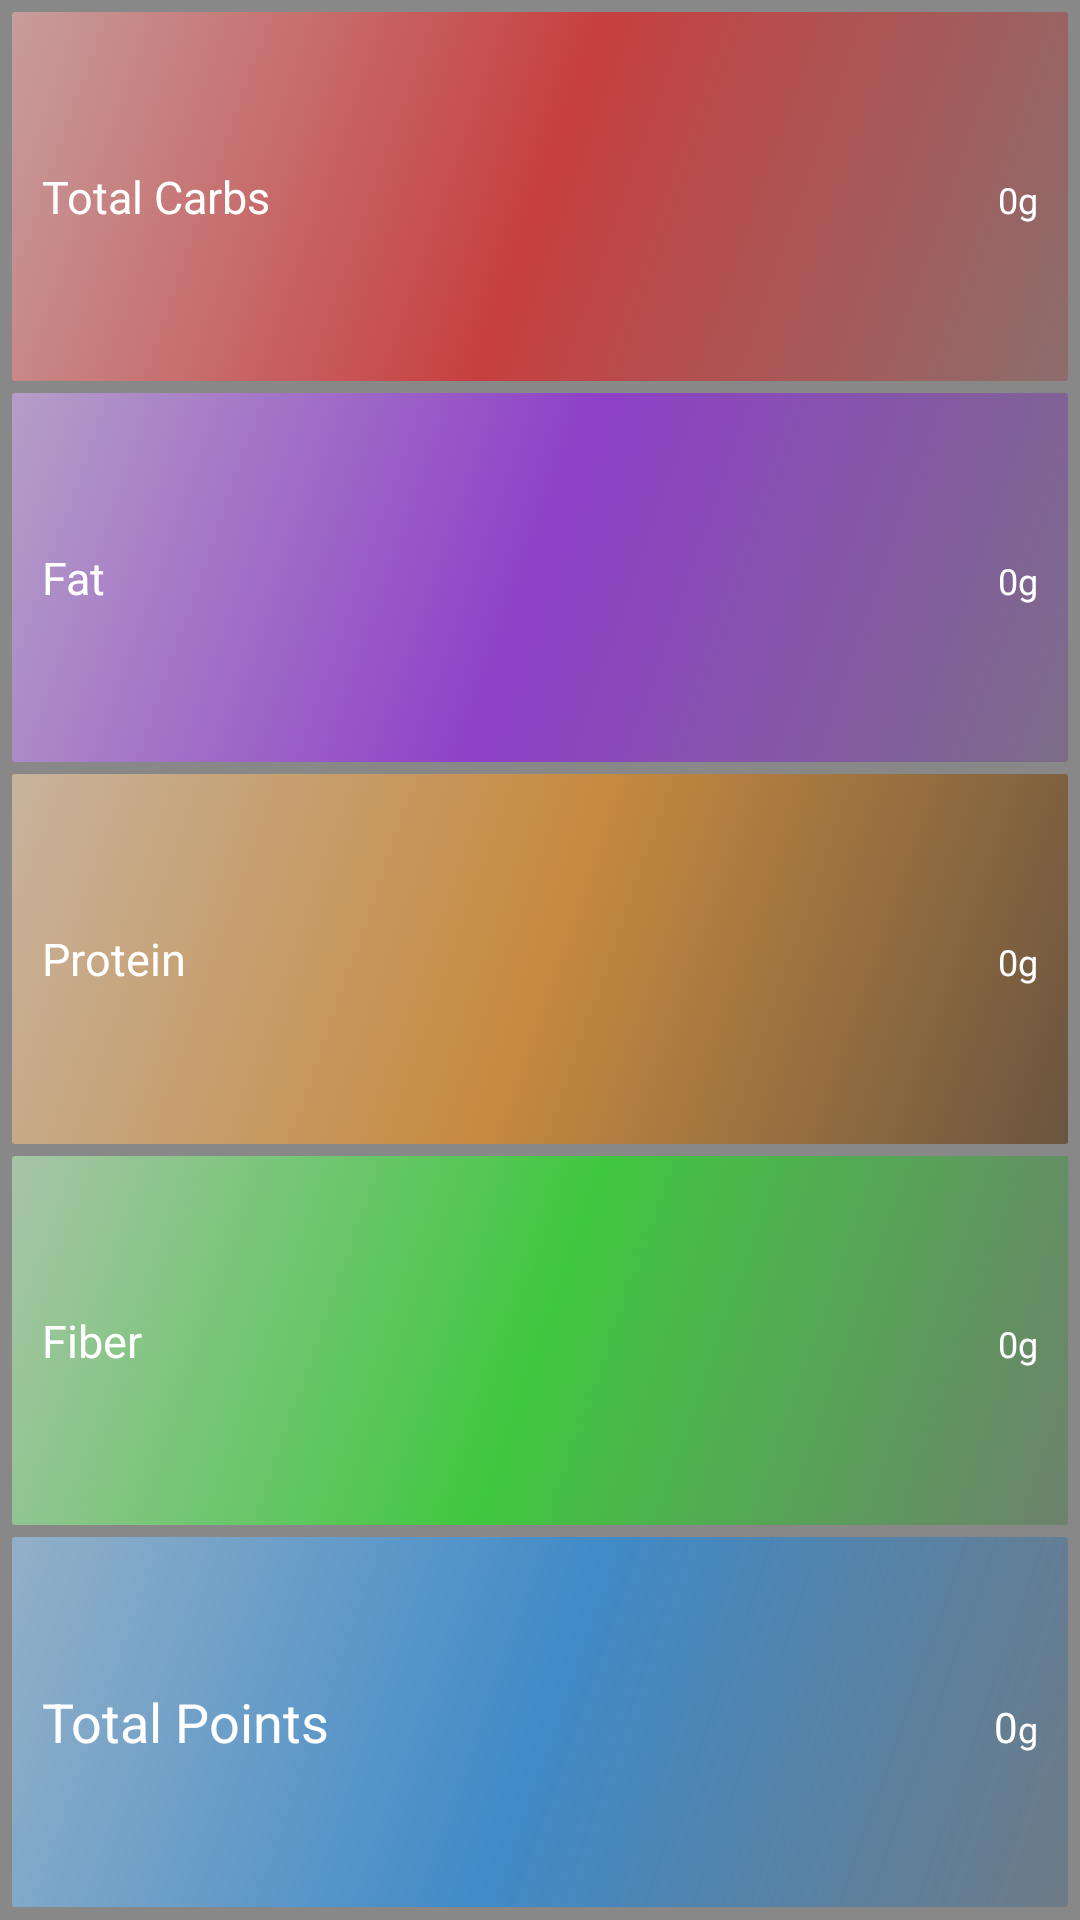

The Android layout XML behind this screen, and the referenced resources:
<!-- AndroidManifest.xml: application theme PPTheme -->
<!-- res/layout/layout_widget.xml -->
<?xml version="1.0" encoding="utf-8"?>
<LinearLayout xmlns:android="http://schemas.android.com/apk/res/android"
    android:id="@+id/food_calculator_background"
    android:layout_width="fill_parent"
    android:layout_height="fill_parent"
    android:orientation="vertical"
    android:weightSum="1"
    android:layout_margin="4dp"
    android:background="@color/widget_transparent_black"
    android:layout_gravity="center">

    <RelativeLayout
        android:id="@+id/carbs_layout"
        android:layout_width="match_parent"
        android:layout_height="0dp"
        android:layout_weight=".2"
        android:layout_marginTop="4dp"
        android:layout_marginLeft="4dp"
        android:layout_marginRight="4dp"
        android:background="@drawable/carb_drawable">

        <TextView
            android:id="@+id/carbs_text"
            android:layout_width="wrap_content"
            android:layout_height="match_parent"
            android:textColor="@android:color/white"
            android:text="Total Carbs"
            android:gravity="center_vertical|left"
            android:textSize="15dp"
            android:paddingLeft="10dp"/>

        <TextView
            android:id="@+id/carbs_value"
            android:layout_width="wrap_content"
            android:layout_height="match_parent"
            android:layout_toLeftOf="@+id/carbs_unit"
            android:layout_alignBaseline="@id/carbs_text"
            android:textSize="12dp"
            android:textColor="@android:color/white"
            android:text="0"/>

        <TextView
            android:id="@+id/carbs_unit"
            android:layout_width="wrap_content"
            android:layout_height="match_parent"
            android:layout_alignParentRight="true"
            android:layout_alignBaseline="@id/carbs_text"
            android:textSize="12dp"
            android:textColor="@android:color/white"
            android:text="g"
            android:paddingRight="10dp"/>
    </RelativeLayout>

    <RelativeLayout
        android:id="@+id/fat_layout"
        android:layout_width="match_parent"
        android:layout_height="0dp"
        android:layout_weight=".2"
        android:layout_marginTop="4dp"
        android:layout_marginLeft="4dp"
        android:layout_marginRight="4dp"
        android:background="@drawable/fat_drawable">

        <TextView
            android:id="@+id/fat_text"
            android:layout_width="wrap_content"
            android:layout_height="match_parent"
            android:textColor="@android:color/white"
            android:text="Fat"
            android:gravity="center_vertical|left"
            android:textSize="15dp"
            android:paddingLeft="10dp"/>

        <TextView
            android:id="@+id/fat_value"
            android:layout_width="wrap_content"
            android:layout_height="match_parent"
            android:layout_toLeftOf="@+id/fat_unit"
            android:layout_alignBaseline="@id/fat_text"
            android:textSize="12dp"
            android:textColor="@android:color/white"
            android:text="0"/>

        <TextView
            android:id="@+id/fat_unit"
            android:layout_width="wrap_content"
            android:layout_height="match_parent"
            android:layout_alignParentRight="true"
            android:layout_alignBaseline="@id/fat_text"
            android:textSize="12dp"
            android:textColor="@android:color/white"
            android:text="g"
            android:paddingRight="10dp"/>
    </RelativeLayout>

    <RelativeLayout
        android:id="@+id/protein_layout"
        android:layout_width="match_parent"
        android:layout_height="0dp"
        android:layout_weight=".2"
        android:layout_marginTop="4dp"
        android:layout_marginLeft="4dp"
        android:layout_marginRight="4dp"
        android:background="@drawable/protein_drawable">

        <TextView
            android:id="@+id/protein_text"
            android:layout_width="wrap_content"
            android:layout_height="match_parent"
            android:textColor="@android:color/white"
            android:text="Protein"
            android:gravity="center_vertical|left"
            android:textSize="15dp"
            android:paddingLeft="10dp"/>

        <TextView
            android:id="@+id/protein_value"
            android:layout_width="wrap_content"
            android:layout_height="match_parent"
            android:layout_toLeftOf="@+id/protein_unit"
            android:layout_alignBaseline="@id/protein_text"
            android:textSize="12dp"
            android:textColor="@android:color/white"
            android:text="0"/>

        <TextView
            android:id="@+id/protein_unit"
            android:layout_width="wrap_content"
            android:layout_height="match_parent"
            android:layout_alignParentRight="true"
            android:layout_alignBaseline="@id/protein_text"
            android:textSize="12dp"
            android:textColor="@android:color/white"
            android:text="g"
            android:paddingRight="10dp"/>
    </RelativeLayout>

    <RelativeLayout
        android:id="@+id/fiber_layout"
        android:layout_width="match_parent"
        android:layout_height="0dp"
        android:layout_weight=".2"
        android:layout_marginTop="4dp"
        android:layout_marginLeft="4dp"
        android:layout_marginRight="4dp"
        android:background="@drawable/fiber_drawable">

        <TextView
            android:id="@+id/fiber_text"
            android:layout_width="wrap_content"
            android:layout_height="match_parent"
            android:textColor="@android:color/white"
            android:text="Fiber"
            android:gravity="center_vertical|left"
            android:textSize="15dp"
            android:paddingLeft="10dp"/>

        <TextView
            android:id="@+id/fiber_value"
            android:layout_width="wrap_content"
            android:layout_height="match_parent"
            android:layout_toLeftOf="@+id/fiber_unit"
            android:layout_alignBaseline="@id/fiber_text"
            android:textSize="12dp"
            android:textColor="@android:color/white"
            android:text="0"/>

        <TextView
            android:id="@+id/fiber_unit"
            android:layout_width="wrap_content"
            android:layout_height="match_parent"
            android:layout_alignParentRight="true"
            android:layout_alignBaseline="@id/fiber_text"
            android:textSize="12dp"
            android:textColor="@android:color/white"
            android:text="g"
            android:paddingRight="10dp"/>
    </RelativeLayout>

    <RelativeLayout
        android:id="@+id/total_layout"
        android:layout_width="match_parent"
        android:layout_height="0dp"
        android:layout_weight=".2"
        android:layout_marginTop="4dp"
        android:layout_marginLeft="4dp"
        android:layout_marginRight="4dp"
        android:layout_marginBottom="4dp"
        android:background="@drawable/total_background">

        <TextView
            android:id="@+id/total_text"
            android:layout_width="wrap_content"
            android:layout_height="wrap_content"
            android:textColor="@android:color/white"
            android:text="Total Points"
            android:layout_centerVertical="true"
            android:textSize="18dp"
            android:paddingLeft="10dp"/>

        <TextView
            android:id="@+id/total_value"
            android:layout_width="wrap_content"
            android:layout_height="match_parent"
            android:layout_toLeftOf="@+id/total_unit"
            android:layout_alignBaseline="@id/total_text"
            android:textSize="14dp"
            android:textColor="@android:color/white"
            android:text="0"/>

        <TextView
            android:id="@+id/total_unit"
            android:layout_width="wrap_content"
            android:layout_height="match_parent"
            android:layout_alignParentRight="true"
            android:layout_alignBaseline="@id/total_text"
            android:textSize="12dp"
            android:textColor="@android:color/white"
            android:text="g"
            android:paddingRight="10dp"/>
    </RelativeLayout>

</LinearLayout>
<!-- resources referenced by this layout -->
<resources>
  <color name="widget_transparent_black">#77000000</color>
  <!-- drawable carb_drawable (drawable) -->
  <?xml version="1.0" encoding="utf-8"?>
  <selector xmlns:android="http://schemas.android.com/apk/res/android">
      <item android:state_pressed="true" android:drawable="@drawable/carb_selected_background" />
      <item android:state_pressed="false" android:drawable="@drawable/carb_background" />
  </selector>
  <!-- drawable fat_drawable (drawable) -->
  <?xml version="1.0" encoding="utf-8"?>
  <selector xmlns:android="http://schemas.android.com/apk/res/android">
      <item android:state_pressed="true" android:drawable="@drawable/fat_selected_background" />
      <item android:state_pressed="false" android:drawable="@drawable/fat_background" />
  </selector>
  <!-- drawable fiber_drawable (drawable) -->
  <?xml version="1.0" encoding="utf-8"?>
  <selector xmlns:android="http://schemas.android.com/apk/res/android">
      <item android:state_pressed="true" android:drawable="@drawable/fiber_selected_background" />
      <item android:state_pressed="false" android:drawable="@drawable/fiber_background" />
  </selector>
  <!-- drawable protein_drawable (drawable) -->
  <?xml version="1.0" encoding="utf-8"?>
  <selector xmlns:android="http://schemas.android.com/apk/res/android">
      <item android:state_pressed="true" android:drawable="@drawable/protein_selected_background" />
      <item android:state_pressed="false" android:drawable="@drawable/protein_background" />
  </selector>
  <style name="PPTheme" parent="@android:style/Theme.Holo.Light">
          <item name="android:actionBarStyle">@style/PPActionBar</item>
      </style>
  <!-- drawable carb_selected_background (drawable) -->
  <?xml version="1.0" encoding="UTF-8"?>
  <shape xmlns:android="http://schemas.android.com/apk/res/android"
      android:shape="rectangle">
  
      <gradient
          android:angle="90"
          android:startColor="@color/widget_light_red"
          android:endColor="@color/widget_light_red" />
  
      <corners
          android:bottomLeftRadius="1dp"
          android:bottomRightRadius="1dp"
          android:topLeftRadius="1dp"
          android:topRightRadius="1dp" />
  
  </shape>
  <!-- drawable fiber_selected_background (drawable) -->
  <?xml version="1.0" encoding="UTF-8"?>
  <shape xmlns:android="http://schemas.android.com/apk/res/android"
      android:shape="rectangle">
  
      <gradient
          android:angle="90"
          android:startColor="@color/widget_light_green"
          android:endColor="@color/widget_light_green" />
  
      <corners
          android:bottomLeftRadius="1dp"
          android:bottomRightRadius="1dp"
          android:topLeftRadius="1dp"
          android:topRightRadius="1dp" />
  
  </shape>
  <color name="widget_light_blue">#889bd2ff</color>
  <color name="widget_blue">#88008cff</color>
  <color name="widget_dark_blue">#3300447c</color>
  <style name="PPActionBar" parent="@android:style/Widget.Holo.Light.ActionBar">
          <item name="android:titleTextStyle">@style/PPActionBar.TitleTextStyle</item>
          <item name="android:background">#00447c</item>
      </style>
  <color name="widget_light_red">#88ffafaf</color>
  <color name="widget_red">#88ff0000</color>
  <color name="widget_dark_red">#339f0000</color>
  <color name="widget_light_purple">#88dcb2ff</color>
  <color name="widget_purple">#889400ff</color>
  <color name="widget_dark_purple">#334c0087</color>
  <color name="widget_light_green">#88c5f9c5</color>
  <color name="widget_green">#8800ff00</color>
  <color name="widget_dark_green">#33006600</color>
  <color name="widget_light_orange">#88ffd8af</color>
  <color name="widget_orange">#88ff8c00</color>
  <color name="widget_dark_orange">#884f2800</color>
  <style name="PPActionBar.TitleTextStyle" parent="@android:style/TextAppearance.Holo.Widget.ActionBar.Title">
          <item name="android:textColor">#9bd2ff</item>
      </style>
</resources>
